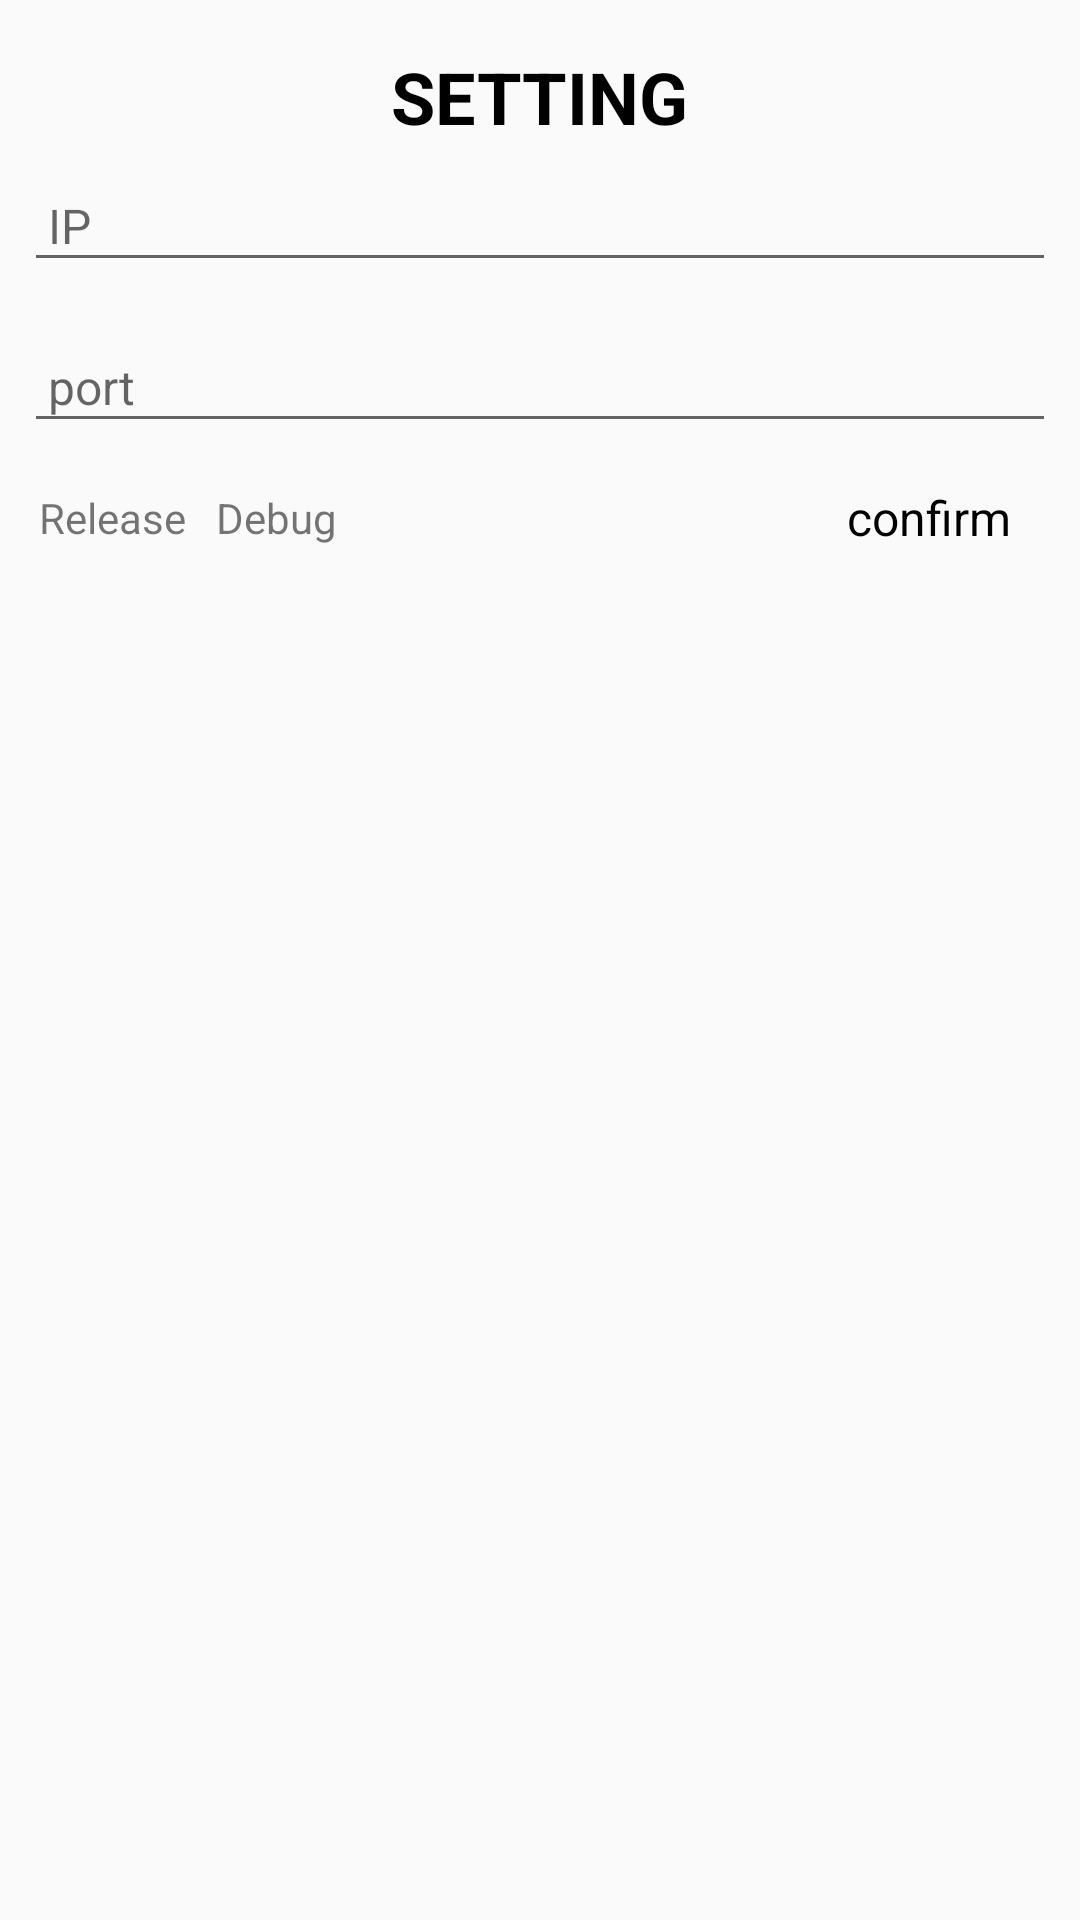

The Android layout XML behind this screen, and the referenced resources:
<!-- AndroidManifest.xml: application theme AppTheme.NoActionBar.Fullscreen -->
<!-- res/layout/dialog_setting.xml -->
<?xml version="1.0" encoding="utf-8"?>
<androidx.constraintlayout.widget.ConstraintLayout xmlns:android="http://schemas.android.com/apk/res/android"
    xmlns:app="http://schemas.android.com/apk/res-auto"
    android:layout_width="match_parent"
    android:layout_height="wrap_content"
    android:focusable="true"
    android:focusableInTouchMode="true"
    android:orientation="vertical"
    android:padding="8dp">

    <TextView
        android:id="@+id/setting_tittle"
        android:layout_width="wrap_content"
        android:layout_height="wrap_content"
        android:layout_marginTop="8dp"
        android:text="SETTING"
        android:textColor="@color/black"
        android:textSize="24sp"
        android:textStyle="bold"
        app:layout_constraintEnd_toEndOf="parent"
        app:layout_constraintStart_toStartOf="parent"
        app:layout_constraintTop_toTopOf="parent" />

    <EditText
        android:id="@+id/edt_ip"
        android:layout_width="match_parent"
        android:layout_height="wrap_content"
        android:layout_marginTop="8dp"
        android:hint="IP"
        android:padding="8dp"
        android:textSize="16sp"
        app:layout_constraintEnd_toEndOf="parent"
        app:layout_constraintStart_toStartOf="parent"
        app:layout_constraintTop_toBottomOf="@id/setting_tittle" />

    <EditText
        android:id="@+id/edt_port"
        android:layout_width="match_parent"
        android:layout_height="wrap_content"
        android:layout_marginTop="16dp"
        android:hint="port"
        android:padding="8dp"
        android:textSize="16sp"
        app:layout_constraintEnd_toEndOf="parent"
        app:layout_constraintStart_toStartOf="parent"
        app:layout_constraintTop_toBottomOf="@id/edt_ip" />

    <TextView
        android:id="@+id/btn_setting_submit"
        android:layout_width="wrap_content"
        android:layout_height="50dp"
        android:paddingHorizontal="15dp"
        android:text="confirm"
        android:textSize="16sp"
        android:gravity="center"
        android:textColor="@color/black"
        app:layout_constraintEnd_toEndOf="parent"
        app:layout_constraintTop_toBottomOf="@+id/edt_port" />

    <TextView
        android:id="@+id/btn_setting_release"
        android:layout_width="wrap_content"
        android:layout_height="50dp"
        android:text="Release"
        android:paddingHorizontal="5dp"
        android:gravity="center"
        app:layout_constraintStart_toStartOf="parent"
        app:layout_constraintTop_toBottomOf="@+id/edt_port" />

    <TextView
        android:id="@+id/btn_setting_debug"
        android:layout_width="wrap_content"
        android:layout_height="50dp"
        android:text="Debug"
        android:paddingHorizontal="5dp"
        android:gravity="center"
        app:layout_constraintStart_toEndOf="@+id/btn_setting_release"
        app:layout_constraintTop_toBottomOf="@+id/edt_port" />

</androidx.constraintlayout.widget.ConstraintLayout>
<!-- resources referenced by this layout -->
<resources>
  <color name="black">#FF000000</color>
  <style name="AppTheme.NoActionBar.Fullscreen" parent="Theme.AppCompat.Light.NoActionBar">
          
          <item name="android:windowFullscreen">true</item>
          <item name="android:windowTranslucentStatus">true</item>
          <item name="android:windowTranslucentNavigation">true</item>
          
          <item name="android:statusBarColor">@android:color/transparent</item>
          <item name="android:navigationBarColor">@android:color/transparent</item>
      </style>
</resources>
